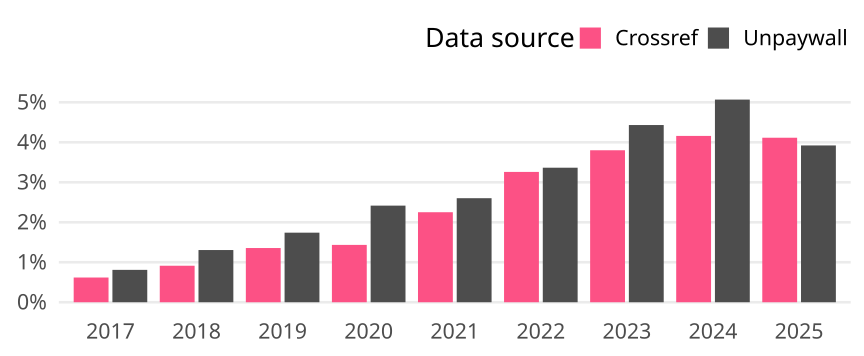

Data behind this chart, as committed beside it:
cr_year, cat, article_total, name, oa_articles, oa_share
2017, Global, 13584, Crossref, 84, 0.006184
2017, Global, 13584, Unpaywall, 110, 0.008098
2018, Global, 13251, Crossref, 121, 0.009131
2018, Global, 13251, Unpaywall, 173, 0.01306
2019, Global, 12241, Crossref, 166, 0.01356
2019, Global, 12241, Unpaywall, 213, 0.0174
2020, Global, 12829, Crossref, 184, 0.01434
2020, Global, 12829, Unpaywall, 310, 0.02416
2021, Global, 12259, Crossref, 276, 0.02251
2021, Global, 12259, Unpaywall, 319, 0.02602
2022, Global, 11383, Crossref, 371, 0.03259
2022, Global, 11383, Unpaywall, 383, 0.03365
2023, Global, 11259, Crossref, 428, 0.03801
2023, Global, 11259, Unpaywall, 499, 0.04432
2024, Global, 10674, Crossref, 444, 0.0416
2024, Global, 10674, Unpaywall, 541, 0.05068
2025, Global, 3111, Crossref, 128, 0.04114
2025, Global, 3111, Unpaywall, 122, 0.03922
